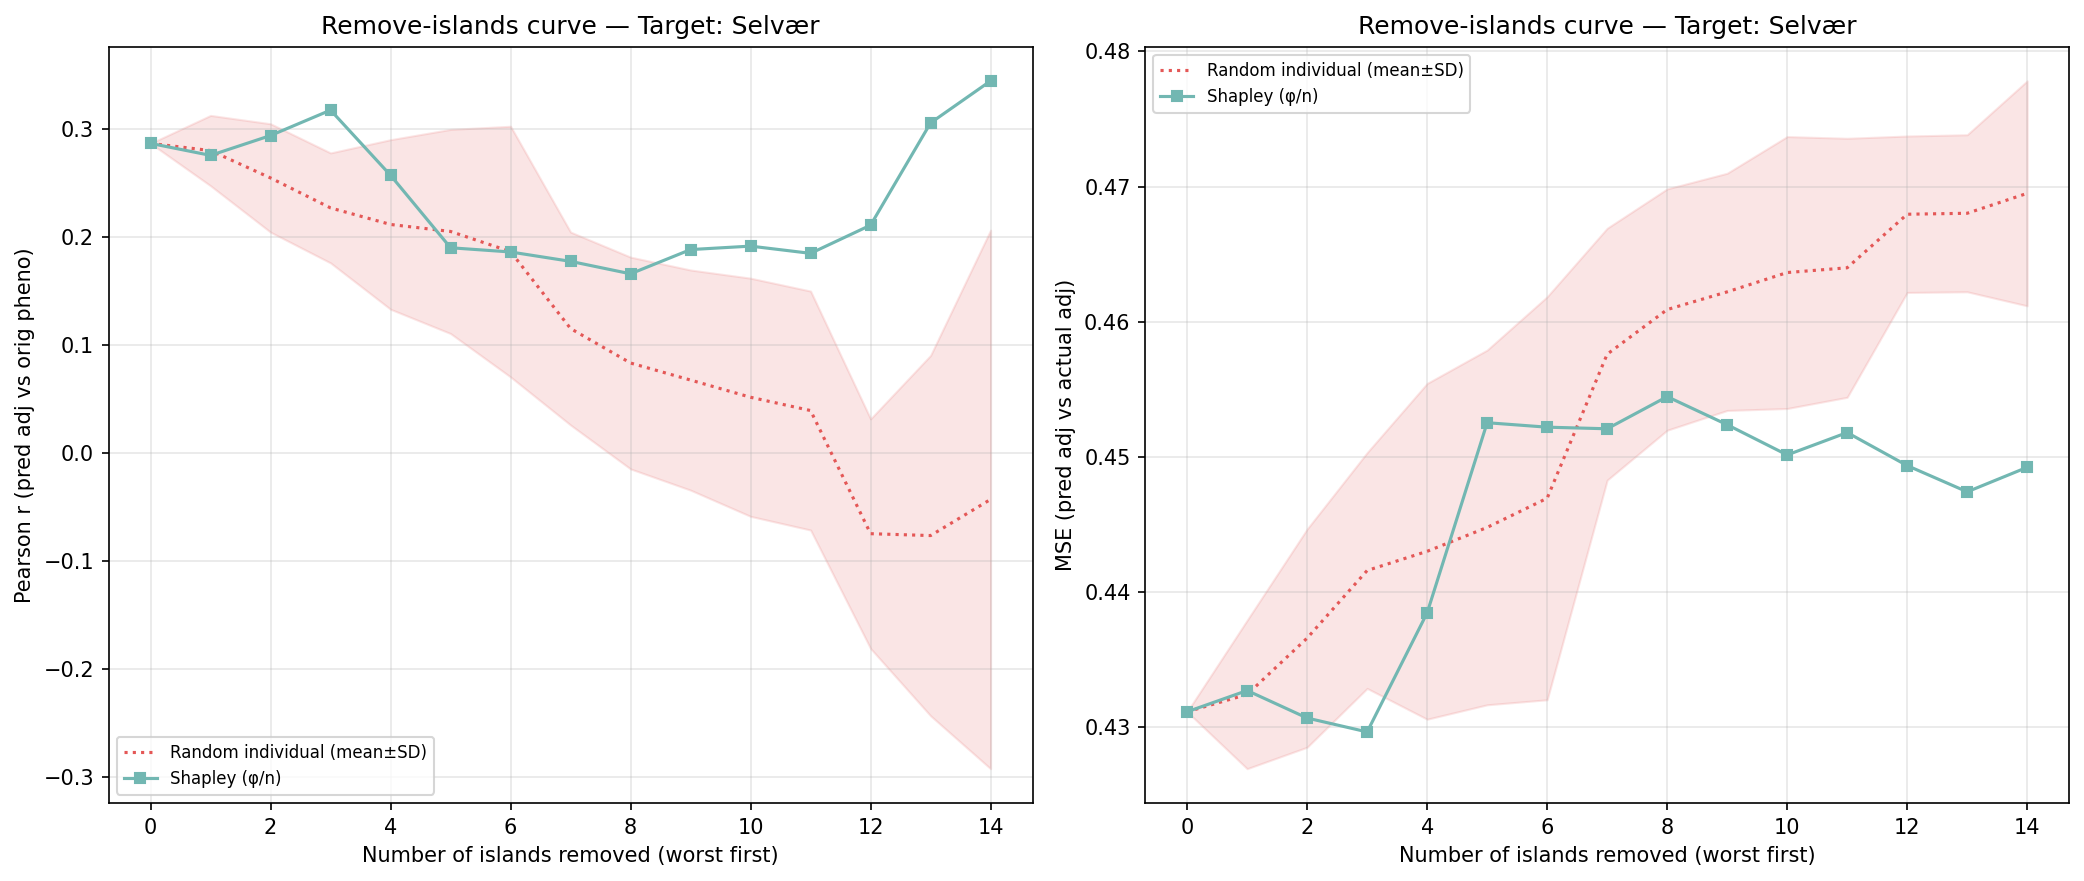

The file beside this chart, header and first rows:
n_removed, n_islands_remaining, n_individuals_remaining, corr_eval, mse_adj, method, order_seed, n_islands, n_individuals, target_island
14, 1, 92, 0.3447, 0.4492, shapley_mean, -1, 1, 92, 3
13, 2, 244, 0.3058, 0.4474, shapley_mean, -1, 2, 244, 3
12, 3, 361, 0.2111, 0.4494, shapley_mean, -1, 3, 361, 3
11, 4, 944, 0.185, 0.4518, shapley_mean, -1, 4, 944, 3
10, 5, 1107, 0.1917, 0.4502, shapley_mean, -1, 5, 1107, 3
9, 6, 1455, 0.1885, 0.4524, shapley_mean, -1, 6, 1455, 3
8, 7, 1851, 0.1661, 0.4545, shapley_mean, -1, 7, 1851, 3
7, 8, 2434, 0.1776, 0.4521, shapley_mean, -1, 8, 2434, 3
6, 9, 3497, 0.1863, 0.4522, shapley_mean, -1, 9, 3497, 3
5, 10, 3699, 0.1902, 0.4525, shapley_mean, -1, 10, 3699, 3
4, 11, 3985, 0.2573, 0.4385, shapley_mean, -1, 11, 3985, 3
3, 12, 4540, 0.3176, 0.4297, shapley_mean, -1, 12, 4540, 3
2, 13, 4797, 0.2941, 0.4307, shapley_mean, -1, 13, 4797, 3
1, 14, 5283, 0.2757, 0.4327, shapley_mean, -1, 14, 5283, 3
0, 15, 5456, 0.2868, 0.4312, shapley_mean, -1, 15, 5456, 3
14, 1, 92, 0.07486, 0.4808, random_individual, 0, 1, 92, 3
13, 2, 244, -0.0278, 0.4685, random_individual, 0, 2, 244, 3
12, 3, 361, -0.1477, 0.4706, random_individual, 0, 3, 361, 3
11, 4, 944, 0.02447, 0.4637, random_individual, 0, 4, 944, 3
10, 5, 1107, 0.08424, 0.4599, random_individual, 0, 5, 1107, 3
9, 6, 1455, 0.1308, 0.4577, random_individual, 0, 6, 1455, 3
8, 7, 1851, 0.1641, 0.4554, random_individual, 0, 7, 1851, 3
7, 8, 2434, 0.2041, 0.4508, random_individual, 0, 8, 2434, 3
6, 9, 3497, 0.3921, 0.4204, random_individual, 0, 9, 3497, 3
5, 10, 3699, 0.3675, 0.4225, random_individual, 0, 10, 3699, 3
4, 11, 3985, 0.3429, 0.4224, random_individual, 0, 11, 3985, 3
3, 12, 4540, 0.2673, 0.4335, random_individual, 0, 12, 4540, 3
2, 13, 4797, 0.3183, 0.4253, random_individual, 0, 13, 4797, 3
1, 14, 5283, 0.3065, 0.4276, random_individual, 0, 14, 5283, 3
0, 15, 5456, 0.2868, 0.4312, random_individual, 0, 15, 5456, 3
14, 1, 92, -0.03057, 0.4661, random_individual, 1, 1, 92, 3
13, 2, 244, -0.05594, 0.4669, random_individual, 1, 2, 244, 3
12, 3, 361, -0.02967, 0.4661, random_individual, 1, 3, 361, 3
11, 4, 944, 0.07729, 0.4631, random_individual, 1, 4, 944, 3
10, 5, 1107, 0.0746, 0.4636, random_individual, 1, 5, 1107, 3
9, 6, 1455, 0.2059, 0.451, random_individual, 1, 6, 1455, 3
8, 7, 1851, 0.1882, 0.4513, random_individual, 1, 7, 1851, 3
7, 8, 2434, 0.146, 0.4552, random_individual, 1, 8, 2434, 3
6, 9, 3497, 0.1604, 0.4513, random_individual, 1, 9, 3497, 3
5, 10, 3699, 0.1505, 0.4537, random_individual, 1, 10, 3699, 3
4, 11, 3985, 0.2035, 0.4457, random_individual, 1, 11, 3985, 3
3, 12, 4540, 0.2228, 0.4428, random_individual, 1, 12, 4540, 3
2, 13, 4797, 0.2461, 0.4383, random_individual, 1, 13, 4797, 3
1, 14, 5283, 0.2993, 0.4297, random_individual, 1, 14, 5283, 3
0, 15, 5456, 0.2868, 0.4312, random_individual, 1, 15, 5456, 3
14, 1, 92, -0.2203, 0.4687, random_individual, 2, 1, 92, 3
13, 2, 244, -0.3148, 0.4734, random_individual, 2, 2, 244, 3
12, 3, 361, -0.09602, 0.4658, random_individual, 2, 3, 361, 3
11, 4, 944, 0.1844, 0.4504, random_individual, 2, 4, 944, 3
10, 5, 1107, 0.1929, 0.4504, random_individual, 2, 5, 1107, 3
9, 6, 1455, 0.05613, 0.4603, random_individual, 2, 6, 1455, 3
8, 7, 1851, 0.07435, 0.46, random_individual, 2, 7, 1851, 3
7, 8, 2434, 0.1825, 0.4476, random_individual, 2, 8, 2434, 3
6, 9, 3497, 0.1368, 0.4555, random_individual, 2, 9, 3497, 3
5, 10, 3699, 0.1595, 0.4526, random_individual, 2, 10, 3699, 3
4, 11, 3985, 0.1378, 0.4556, random_individual, 2, 11, 3985, 3
3, 12, 4540, 0.1768, 0.4506, random_individual, 2, 12, 4540, 3
2, 13, 4797, 0.243, 0.4379, random_individual, 2, 13, 4797, 3
1, 14, 5283, 0.2695, 0.434, random_individual, 2, 14, 5283, 3
0, 15, 5456, 0.2868, 0.4312, random_individual, 2, 15, 5456, 3
... 30 more rows
